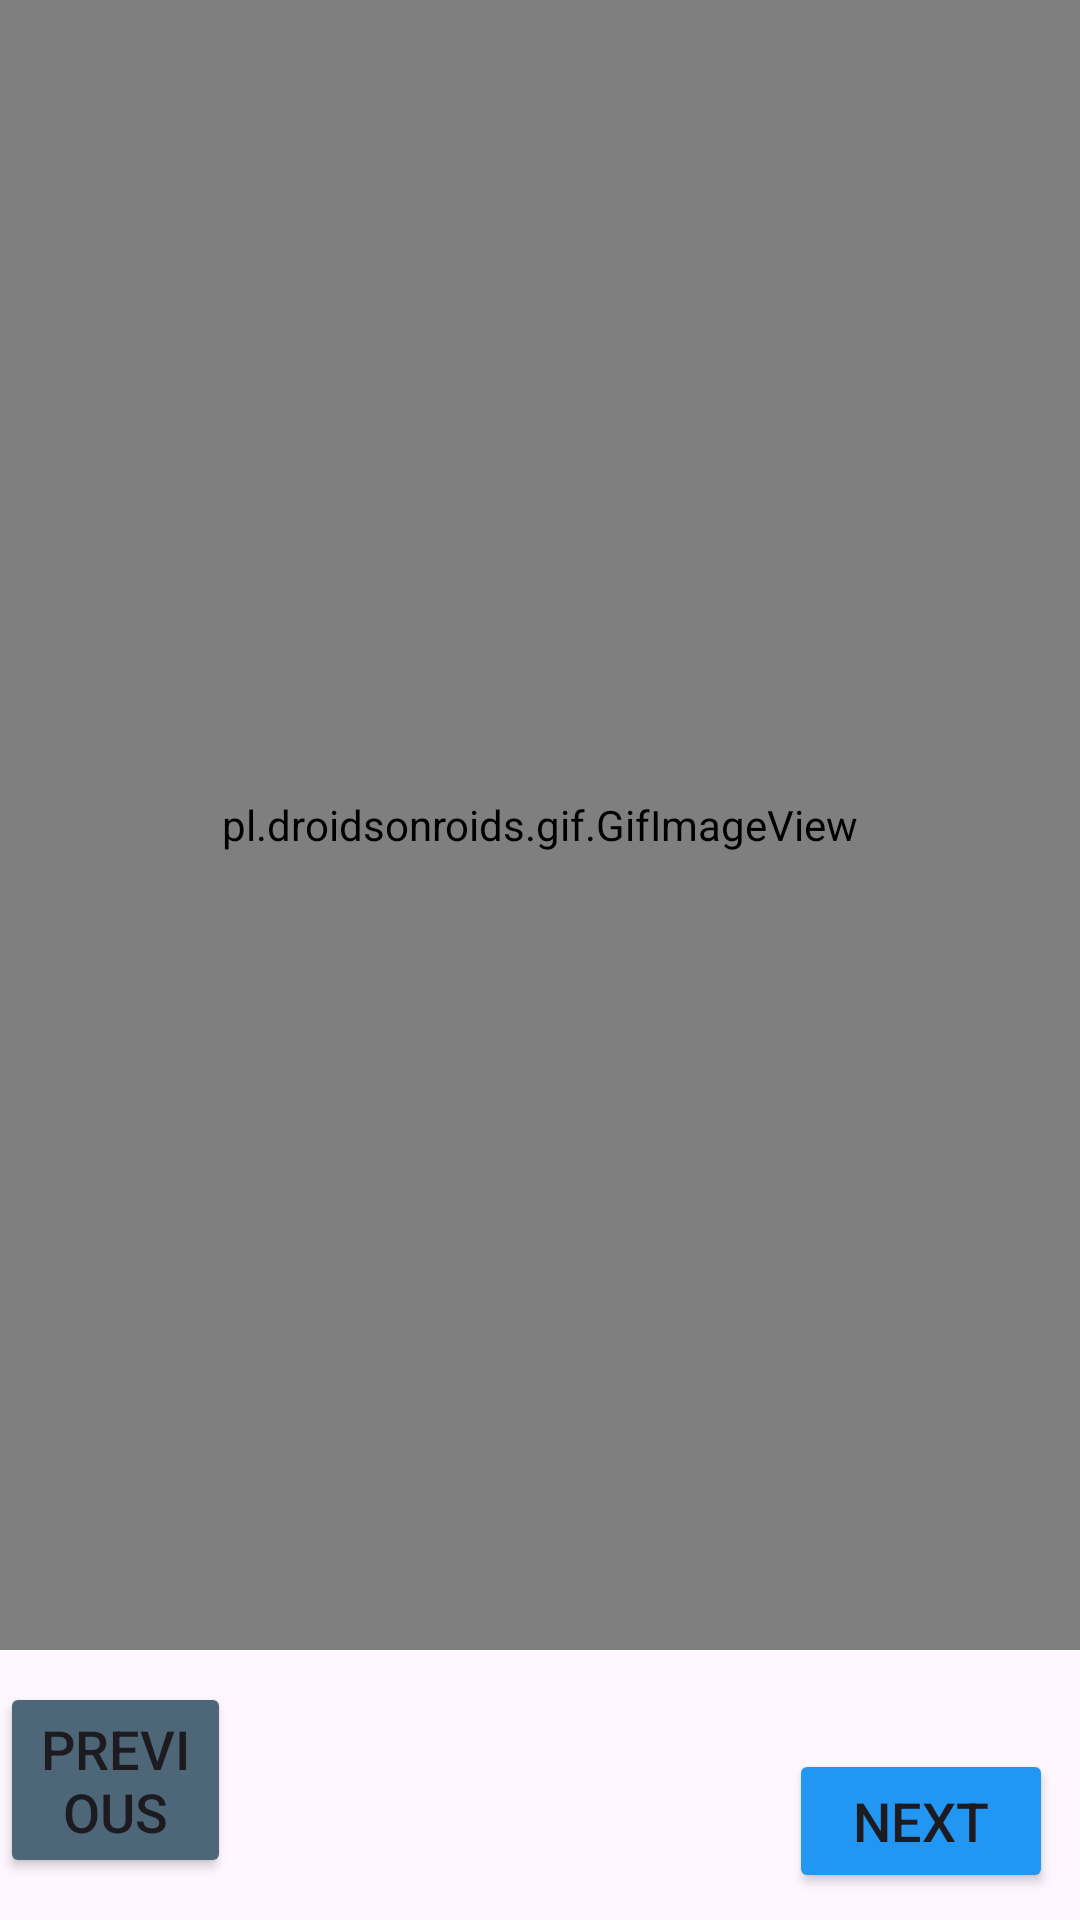

This screen was rendered from an Android layout file. Write that file and the resources it references.
<!-- AndroidManifest.xml: application theme Theme.RandomGroupDivider -->
<!-- res/layout/activity_session_1.xml -->
<?xml version="1.0" encoding="utf-8"?>
<RelativeLayout xmlns:android="http://schemas.android.com/apk/res/android"
    xmlns:app="http://schemas.android.com/apk/res-auto"
    xmlns:tools="http://schemas.android.com/tools"
    android:id="@+id/main"
    android:layout_width="match_parent"
    android:layout_height="match_parent"
    tools:context=".Session1"
    android:background="@drawable/background">

    <Button
        android:id="@+id/prvBtn_"
        android:layout_width="128dp"
        android:layout_height="wrap_content"
        android:layout_alignParentEnd="true"
        android:layout_alignParentBottom="true"
        android:layout_marginEnd="283dp"
        android:layout_marginBottom="14dp"
        android:backgroundTint="#4D6779"
        android:text="Previous"
        android:textSize="18sp" />

    <TextView
        android:layout_width="wrap_content"
        android:layout_height="wrap_content"
        android:text="Hello World!"
        android:textSize="24sp"
        app:layout_constraintBottom_toBottomOf="parent"
        app:layout_constraintEnd_toEndOf="parent"
        app:layout_constraintStart_toStartOf="parent"
        app:layout_constraintTop_toTopOf="parent" />

    <pl.droidsonroids.gif.GifImageView
        android:layout_width="550dp"
        android:layout_height="550dp"
        android:src="@drawable/gif" />

    <Button
        android:id="@+id/nextBtn_1"
        android:layout_width="wrap_content"
        android:layout_height="wrap_content"
        android:layout_alignParentEnd="true"
        android:layout_alignParentBottom="true"
        android:layout_marginEnd="9dp"
        android:layout_marginBottom="9dp"
        android:backgroundTint="#2196F3"
        android:textSize="18sp"
        android:text="Next" />

</RelativeLayout>
<!-- resources referenced by this layout -->
<resources>
  <style name="Theme.RandomGroupDivider" parent="Base.Theme.RandomGroupDivider" />
  <style name="Base.Theme.RandomGroupDivider" parent="Theme.Material3.DayNight.NoActionBar">
          
          
      </style>
</resources>
